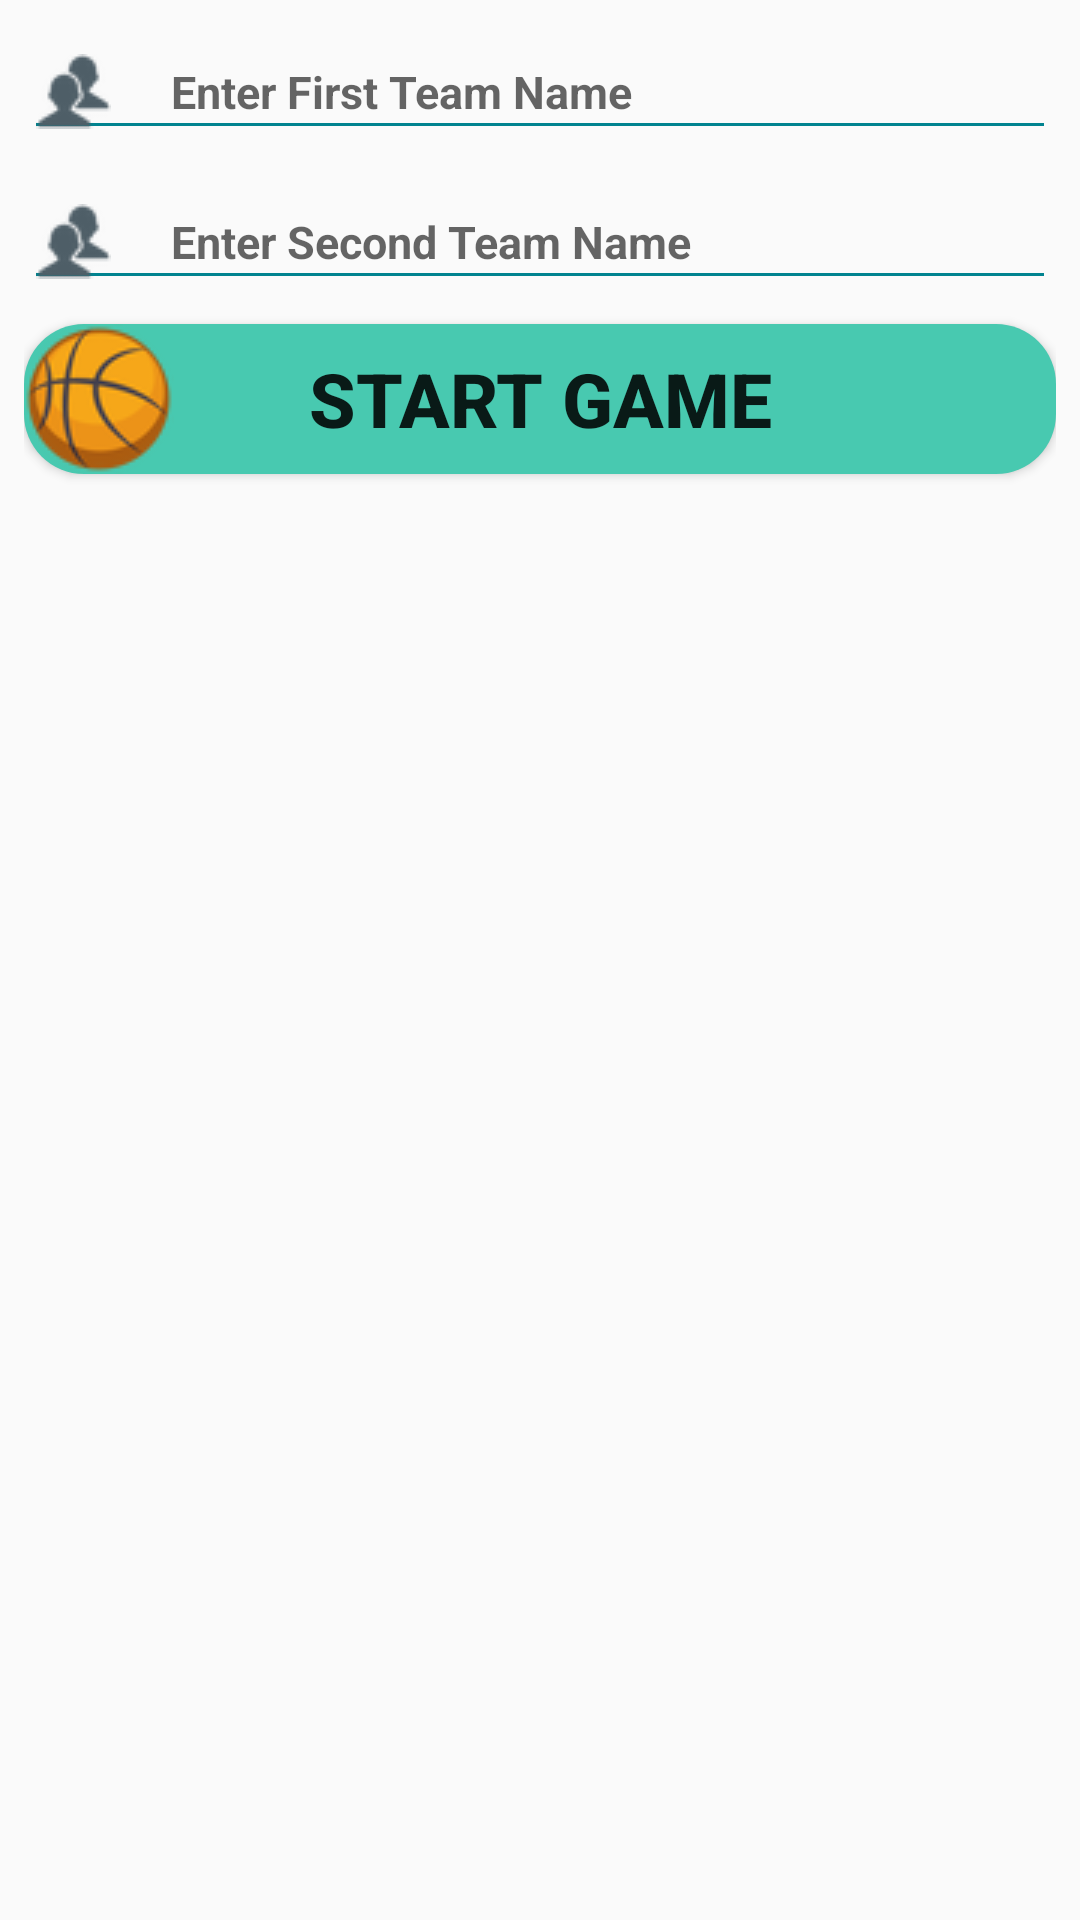

Reconstruct the res/layout file that produces this screen, plus the resources it refers to.
<!-- AndroidManifest.xml: application theme AppTheme -->
<!-- res/layout/activity_main.xml -->
<?xml version="1.0" encoding="utf-8"?>
<LinearLayout
    xmlns:android="http://schemas.android.com/apk/res/android"
    xmlns:app="http://schemas.android.com/apk/res-auto"
    xmlns:tools="http://schemas.android.com/tools"
    android:layout_width="match_parent"
    android:layout_height="match_parent"
    tools:context=".MainActivity"
    android:padding="8dp"
    android:orientation="vertical"
    >

            <EditText
                android:id="@+id/first_team_name"
                android:layout_width="match_parent"
                android:layout_height="wrap_content"
                android:textSize="15sp"
                android:textStyle="bold"
                android:layout_marginBottom="8dp"
                android:hint="Enter First Team Name"
                android:backgroundTint="@color/colorPrimaryDark"
                android:drawableLeft="@drawable/rsz_1rsz_team"
                android:drawablePadding="20dp"
                />

            <EditText
                android:id="@+id/second_team_name"
                android:layout_width="match_parent"
                android:layout_height="wrap_content"
                android:textSize="15sp"
                android:textStyle="bold"
                android:layout_marginBottom="8dp"
                android:hint="Enter Second Team Name"
                android:backgroundTint="@color/colorPrimaryDark"
                android:drawableLeft="@drawable/rsz_1rsz_team"
                android:drawablePadding="20dp"
                />

        <Button
            android:id="@+id/new_game"
            android:layout_width="match_parent"
            android:layout_height="wrap_content"
            android:background="@drawable/background"
            android:text="start game"
            android:textStyle="bold"
            android:textSize="25dp"
            android:layout_marginBottom="8dp"
            android:drawableLeft="@drawable/rsz_ball3"
            android:drawablePadding="-50dp"
            />

        <android.support.v7.widget.RecyclerView
            android:id="@+id/history_recycler_view"
            android:layout_width="match_parent"
            android:layout_height="match_parent"
            />


</LinearLayout>
<!-- resources referenced by this layout -->
<resources>
  <color name="colorPrimaryDark">#00838F</color>
  <!-- drawable background (drawable) -->
  <?xml version="1.0" encoding="utf-8"?>
  <selector xmlns:android="http://schemas.android.com/apk/res/android">
  
      <item>
          <shape android:shape="rectangle">
              <solid android:color="#48C9B0"/>
              <corners android:radius="20dp"/>
          </shape>
      </item>
  
  </selector>
  <!-- drawable rsz_1rsz_team: png bitmap (drawable-v24, 999 bytes) -->
  <!-- drawable rsz_ball3: png bitmap (drawable-v24, 5278 bytes) -->
  <style name="AppTheme" parent="Theme.AppCompat.Light.DarkActionBar">
          
          <item name="colorPrimary">@color/colorPrimary</item>
          <item name="colorPrimaryDark">@color/colorPrimaryDark</item>
          <item name="colorAccent">@color/colorAccent</item>
      </style>
  <color name="colorPrimary">#00ACC1</color>
  <color name="colorAccent">#FF4081</color>
</resources>
